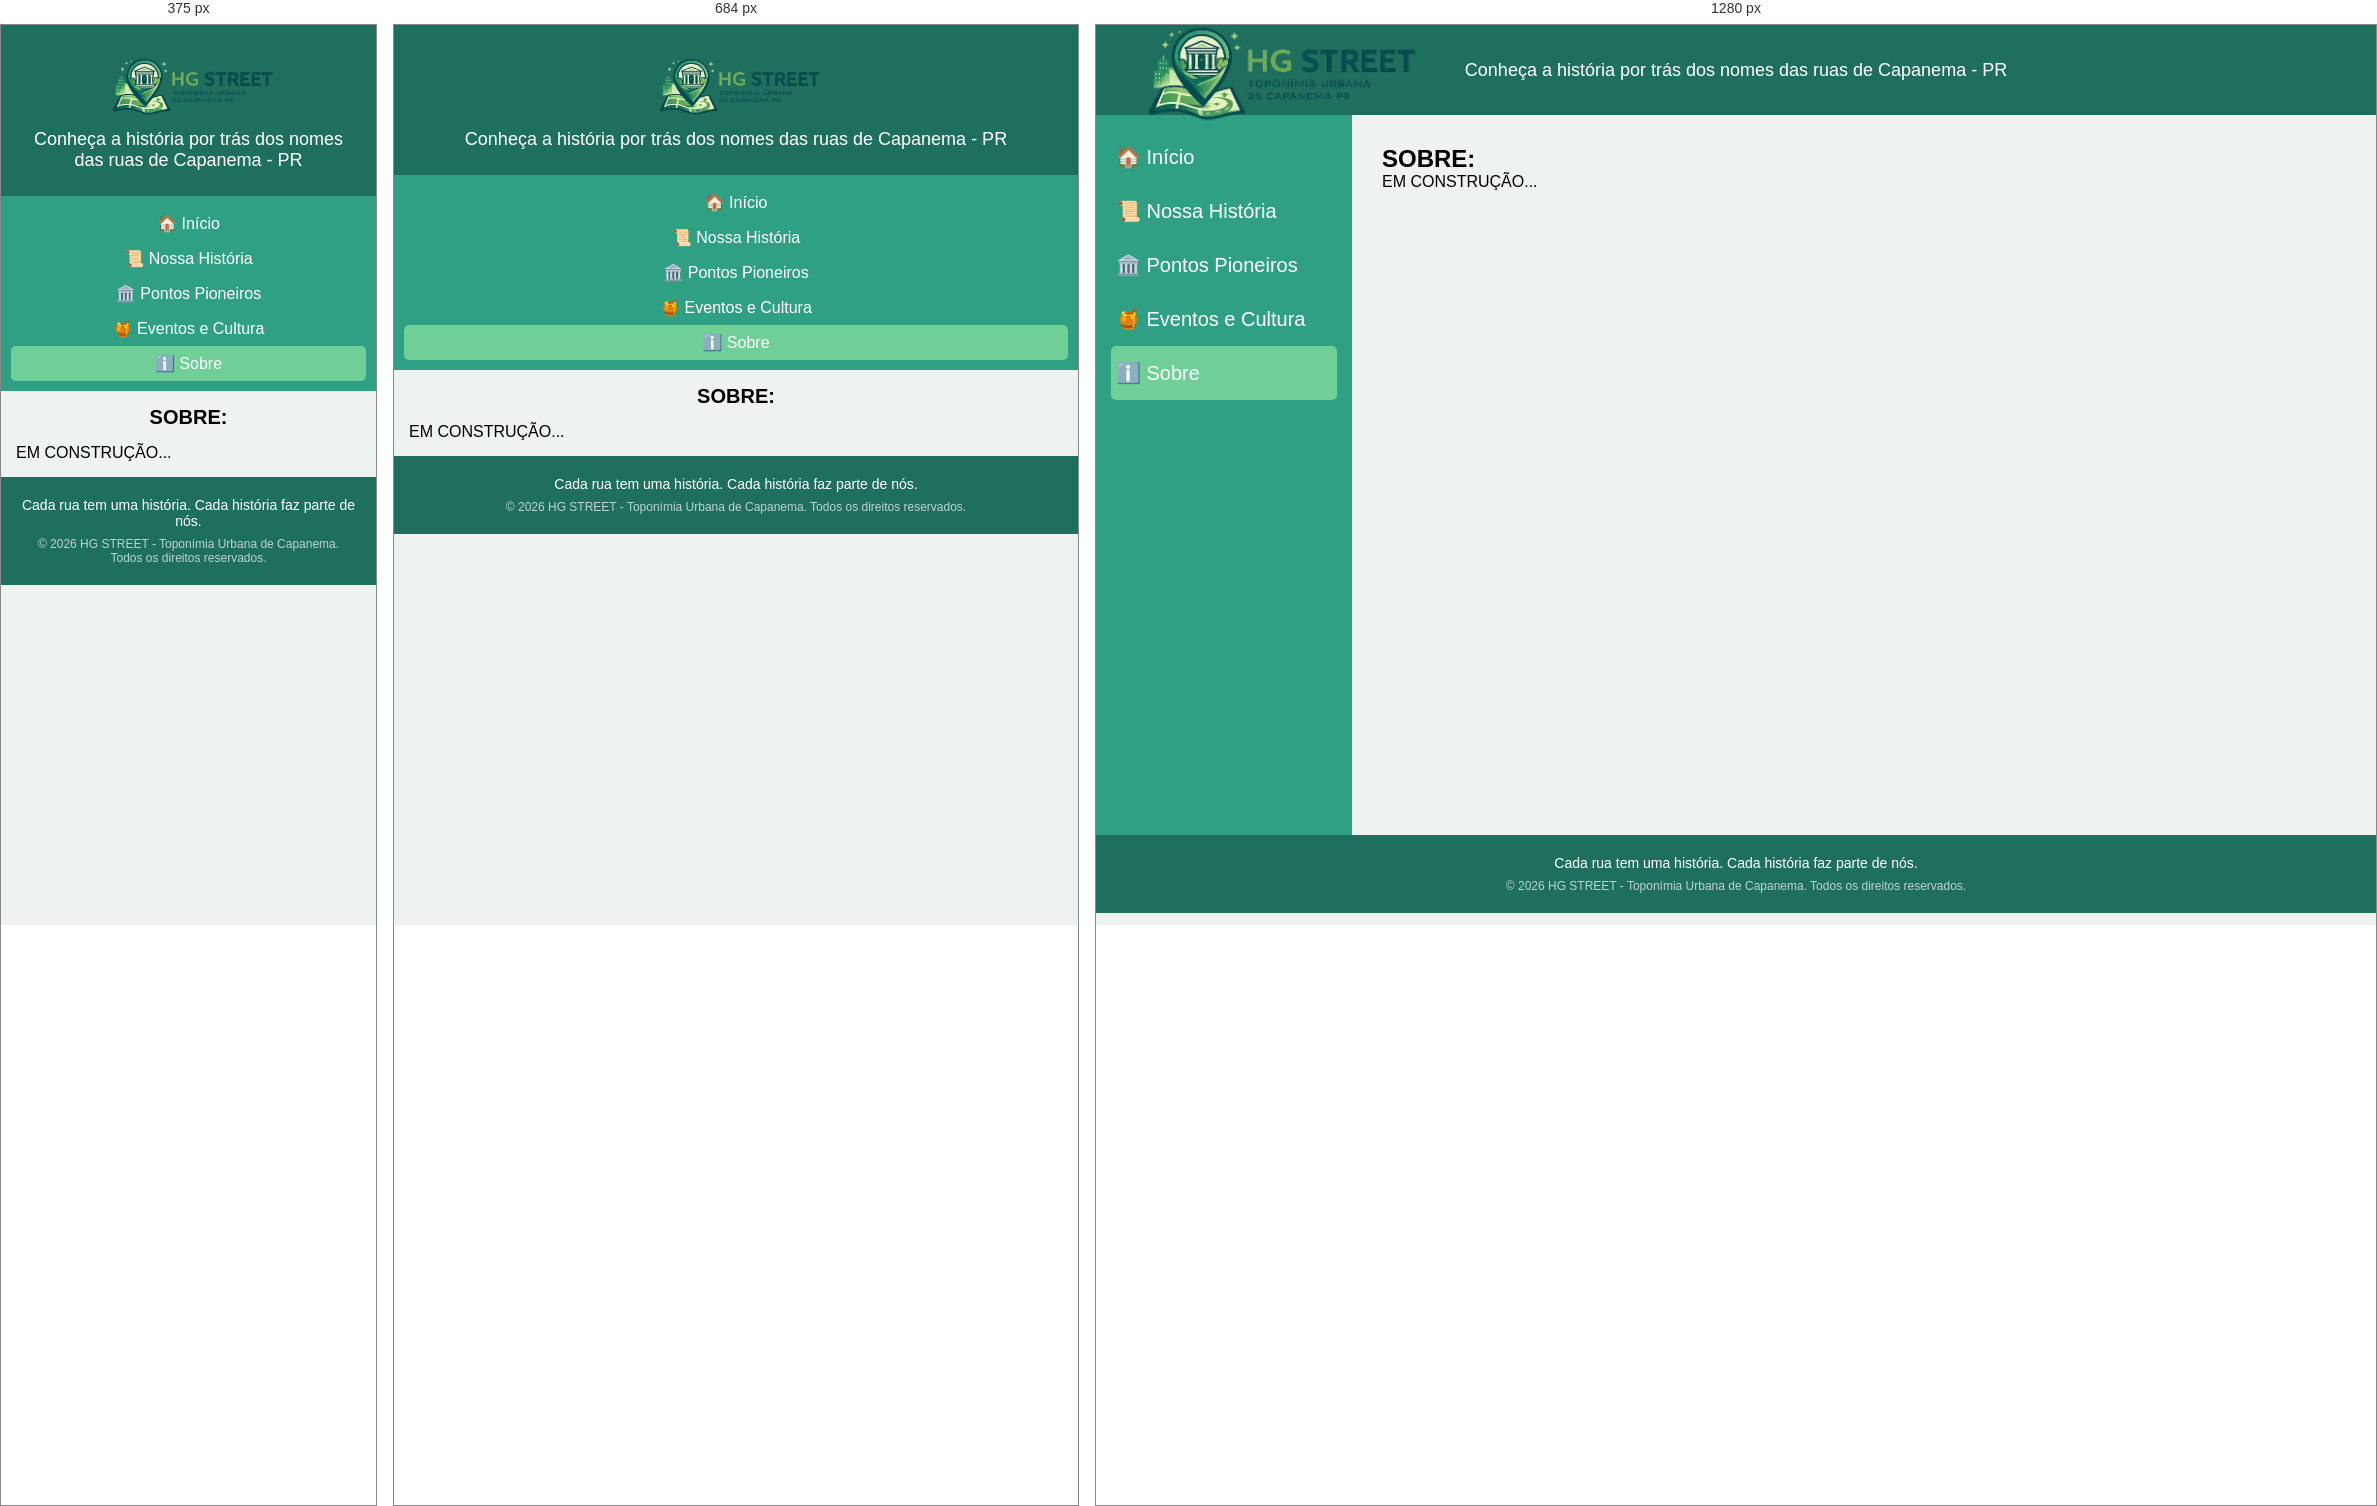
Rendered at 375 px, 684 px and 1280 px, left to right.

<!-- file: sobre.html -->
<!DOCTYPE html>
<html lang="pt-BR">
<head>
    <meta charset="UTF-8">
    <meta name="viewport" content="width=device-width, initial-scale=1.0">
    <title>HG STREET - Sobre</title>
    <link rel="stylesheet" href="../CENTRAL/style.css">
</head>
<body>

<header>

<div class="top-logo">

<img src="../IMAGENS/logo.png" alt="Logo HG STREET" class="logo-img">

<p>
Conheça a história por trás dos nomes das ruas de Capanema - PR
</p>

</div>

</header>

    <div class="layout">

        <aside>
           
             <a href="../CENTRAL/index.html">🏠 Início</a>
            <a href="../MENU/historia.html">📜 Nossa História</a>
            <a href="../MENU/pioneiros.html">🏛️ Pontos Pioneiros</a>
            <a href="../MENU/eventos.html">🍯 Eventos e Cultura</a>
            <a href="../MENU/sobre.html"class="active">ℹ️ Sobre</a>

        </aside>

        <main>
            <h2>SOBRE:</h2>
            <p>EM CONSTRUÇÃO...</p>
        </main>

    </div>

    <footer>
        <p>Cada rua tem uma história. Cada história faz parte de nós.</p>
        <p style="margin-top: 8px; opacity: 0.7; font-size: 12px;">&copy; 2026 HG STREET - Toponímia Urbana de Capanema. Todos os direitos reservados.</p>
    </footer>

</body>
</html>

/* @media block from style.css */
@media (max-width: 768px) {
    .pin {
        font-size: 24px; /* Diminui o tamanho do emoji do pin */
    }

    .nome-bairro, .nome-rua{
        font-size: 11px; /* Diminui a letra do nome do bairro */
        padding: 3px 6px; /* Diminui a caixinha do texto */
        bottom: 28px; /* Ajusta a distância para o balão não subir demais */
    }
}

/* @media block from style.css */
@media (max-width: 768px) {
    
    /* Move o menu lateral para cima e o mapa para baixo */
    .layout {
        flex-direction: column;
        min-height: auto;
    }

    /* O menu agora ocupa 100% da largura da tela */
    aside {
        width: 100%;
        padding: 10px;
        align-items: center; /* Centraliza os links no celular */
    }

    /* Diminui o tamanho dos links do menu para não ocuparem tanto espaço */
    aside a {
        font-size: 16px;
        padding: 8px 5px;
        width: 100%;
        text-align: center;
    }

    /* A caixinha de "Você está em:" se ajusta ao celular */
    .bairro-atual {
        margin-top: 10px;
        width: 100%;
    }

    /* A área do mapa também passa a ocupar a largura total disponível */
    main {
        width: 100%;
        padding: 15px;
    }

    /* Diminui o título principal (Ex: "Santa Cruz") */
    main h2 {
        font-size: 20px;
        text-align: center;
        margin-bottom: 15px;
    }

    /* Ajusta o texto do cabeçalho (topo) para caber na tela */
    .top-logo {
        flex-direction: column;
        gap: 5px;
        padding: 10px;
        text-align: center;
    }

    .logo-img {
        width: 180px; /* Diminui a logo no celular */
    }

    .top-logo p {
        font-size: 11px;
    }
    
    header {
        height: auto; /* Permite que o topo cresça se o texto quebrar linha */
        padding: 10px 0;
    }
}

/* @media block from style.css */
@media (max-width: 768px) {
    header {
        height: auto;
        padding: 15px;
    }
    
    .top-logo {
        flex-direction: column;
        gap: 10px;
    }
    
    .logo-img {
        width: 180px;
    }

    .top-logo p {
        /* No celular, desfaz o posicionamento absoluto para eles não cobrirem um ao outro */
        position: static;
        transform: none;
        white-space: normal;
        text-align: center;
    }
}

/* @media block from style.css */
@media (max-width: 600px) {
    .historia-topo {
        flex-direction: column;
        align-items: center;
    }
    
    .foto-perfil img {
        width: 100%;
        max-width: 250px;
    }
}